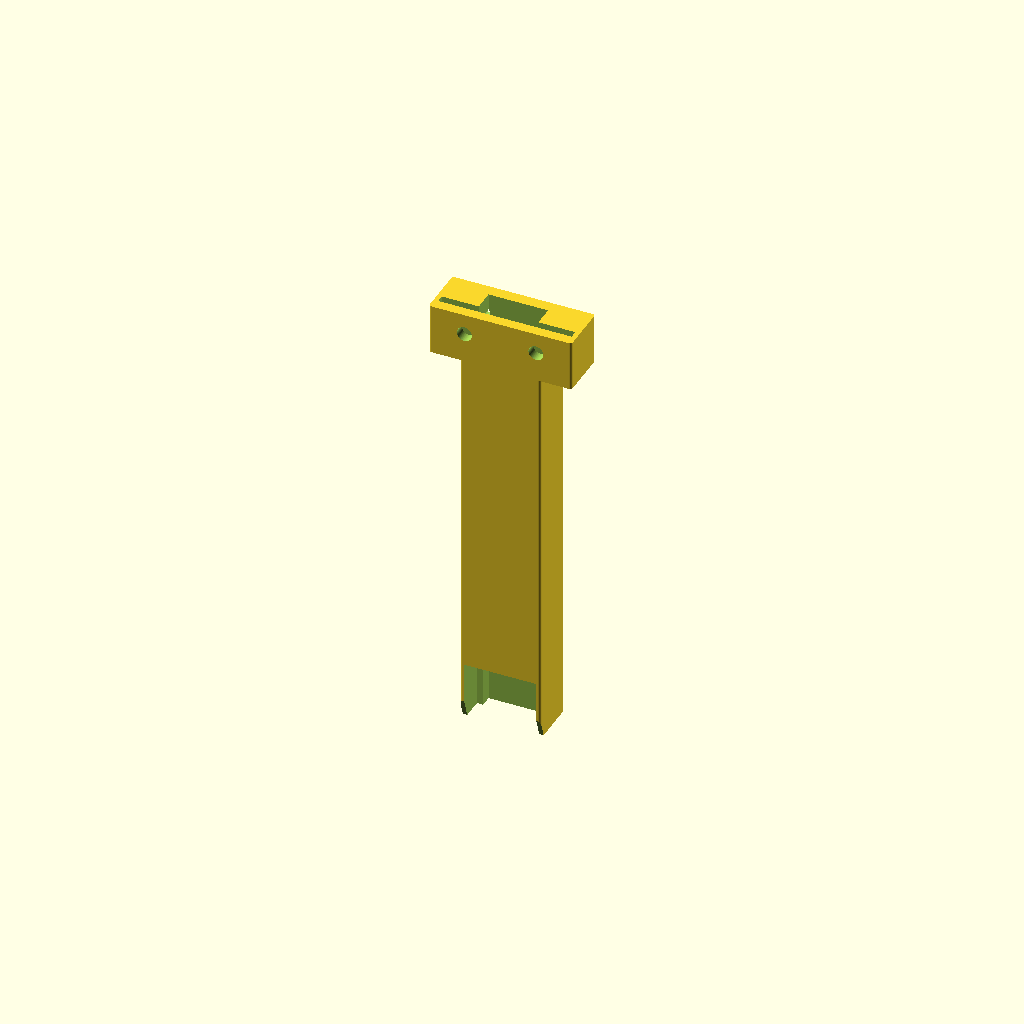
Cell 1: the model at its default parameters.
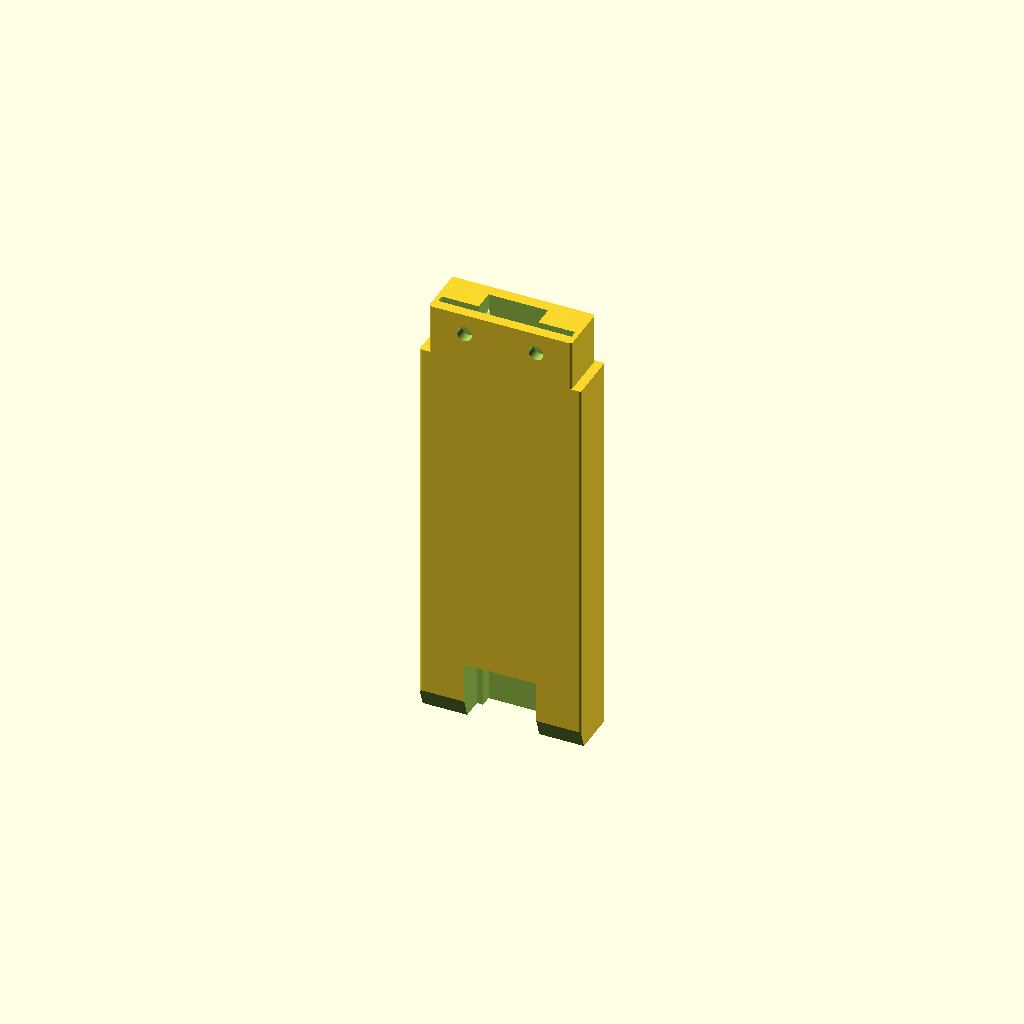
Cell 2: the same model with e = 27.1.
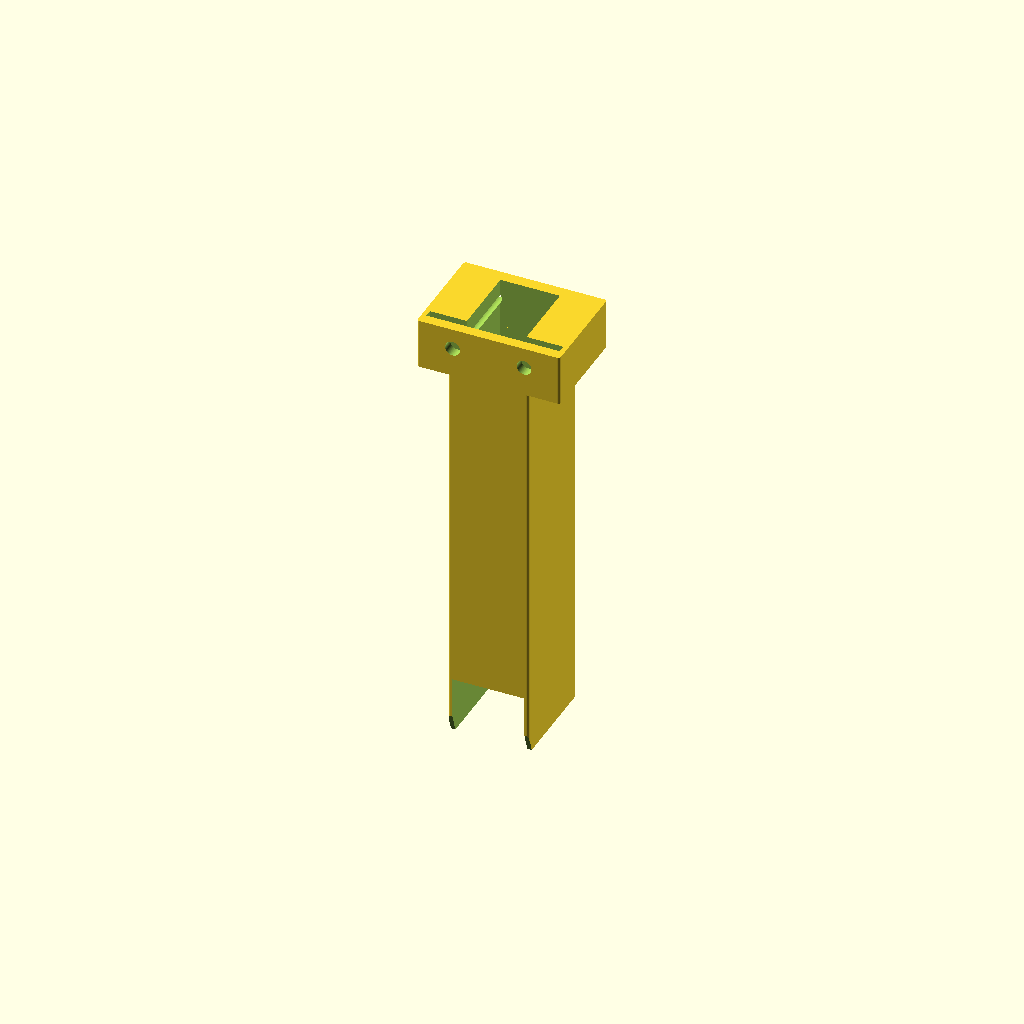
Cell 3: the same model with s = 17.1.
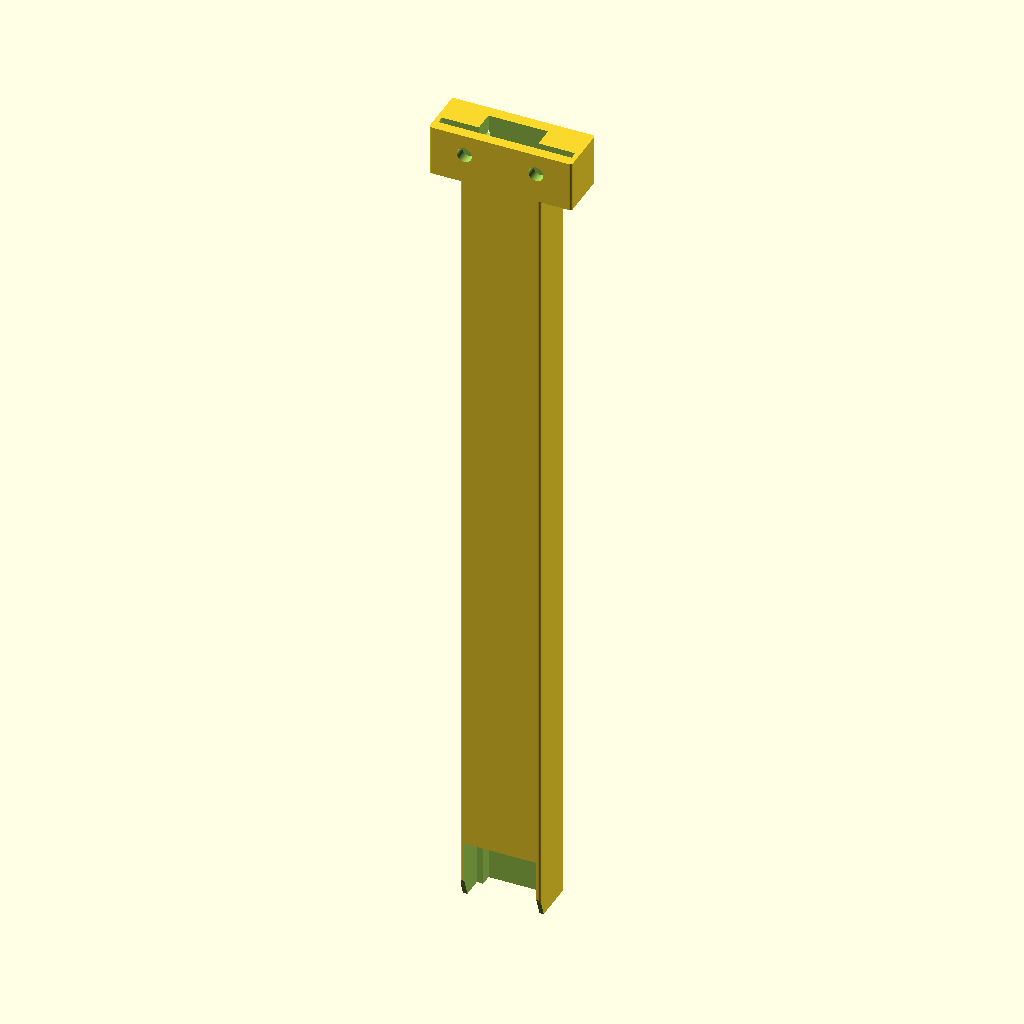
Cell 4: t = 133 (everything else at default).
One fixed orthographic camera (rotation 55°, 0°, 25°; colour scheme Cornfield) for every cell.
OpenSCAD source file mechanical.scad:
$fn=50*1.0;

//SFF-8432 Rev 5.2a partial params

e=13.55; //module Width
s=8.55; //module Height
t=66.5; //Corrected for sfp-plus-module-1.3 //47.50; //Distance from positive stop to rear of module
k=3.25; //Height of module kick-out spring area
m=2.25; //Distance from bottom of module to printed circuit board
n=2.00; //Distance from rear shoulder to printed circuit board
n_error=0.25;
y=11.90; //Module width of bottom opening


//extension part parameters
e2=24;
t2=8.5;

corner_r=0.4;
union()
{
  difference()
  {
    //cube(size = [e,s,t], center = true);
    hull() {
      translate([-e/2+corner_r,s/2-corner_r,-t/2])
        cylinder(r=corner_r, h=t, $fn=100);
      translate([e/2-corner_r,s/2-corner_r,-t/2])
        cylinder(r=corner_r, h=t, $fn=100);
      translate([-e/2+corner_r,-s/2+corner_r,-t/2])
        cylinder(r=corner_r, h=t, $fn=100);
      translate([e/2-corner_r,-s/2+corner_r,-t/2])
        cylinder(r=corner_r, h=t, $fn=100);
    }
    cube(size = [10.00,s-4,t+1], center = true);
    translate([0,-s/2+n+0.8/2,0]) //
      cube(size = [12.00+0.1,0.8+2*n_error,t+1], center = true);

    translate([0,-s/2-1,-t/2+3])
    rotate([-70,0,0])
      cube(size = [e+0.1,s+0.1,2], center = true);

    translate([0,-4,-t/2+10/2])
      cube(size = [12+0.1,s+0.1,10+0.1], center = true);
  }

  // extension
  translate([0,0,(t+t2)/2])
    difference()
  {
    //cube(size = [e,s,t], center = true);
    hull() {
      translate([-e2/2+corner_r,s/2-corner_r,-t2/2])
        cylinder(r=corner_r, h=t2, $fn=100);
      translate([e2/2-corner_r,s/2-corner_r,-t2/2])
        cylinder(r=corner_r, h=t2, $fn=100);
      translate([-e2/2+corner_r,-s/2+corner_r,-t2/2])
        cylinder(r=corner_r, h=t2, $fn=100);
      translate([e2/2-corner_r,-s/2+corner_r,-t2/2])
        cylinder(r=corner_r, h=t2, $fn=100);
    }
    cube(size = [10.00,s-4,t2+1], center = true);
    translate([0,-s/2+n+0.8/2,0]) //
      cube(size = [22.00+0.4,0.8+2*n_error,t2+1], center = true);

    rotate([90,0,0])
      translate([6,0.75,(-s-0.1)/2])
        cylinder(r=2.5/2, h=s+0.1, $fn=100);

    rotate([90,0,0])
      translate([-6,0.75,(-s-0.1)/2])
        cylinder(r=2.5/2, h=s+0.1, $fn=100);
  }
}
Customizer parameters (derived from the source; name, type, default, range or options):
e: number, default 13.55
s: number, default 8.55
t: number, default 66.5
k: number, default 3.25
m: number, default 2.25
n: number, default 2
n_error: number, default 0.25
y: number, default 11.9
e2: number, default 24
t2: number, default 8.5
corner_r: number, default 0.4
